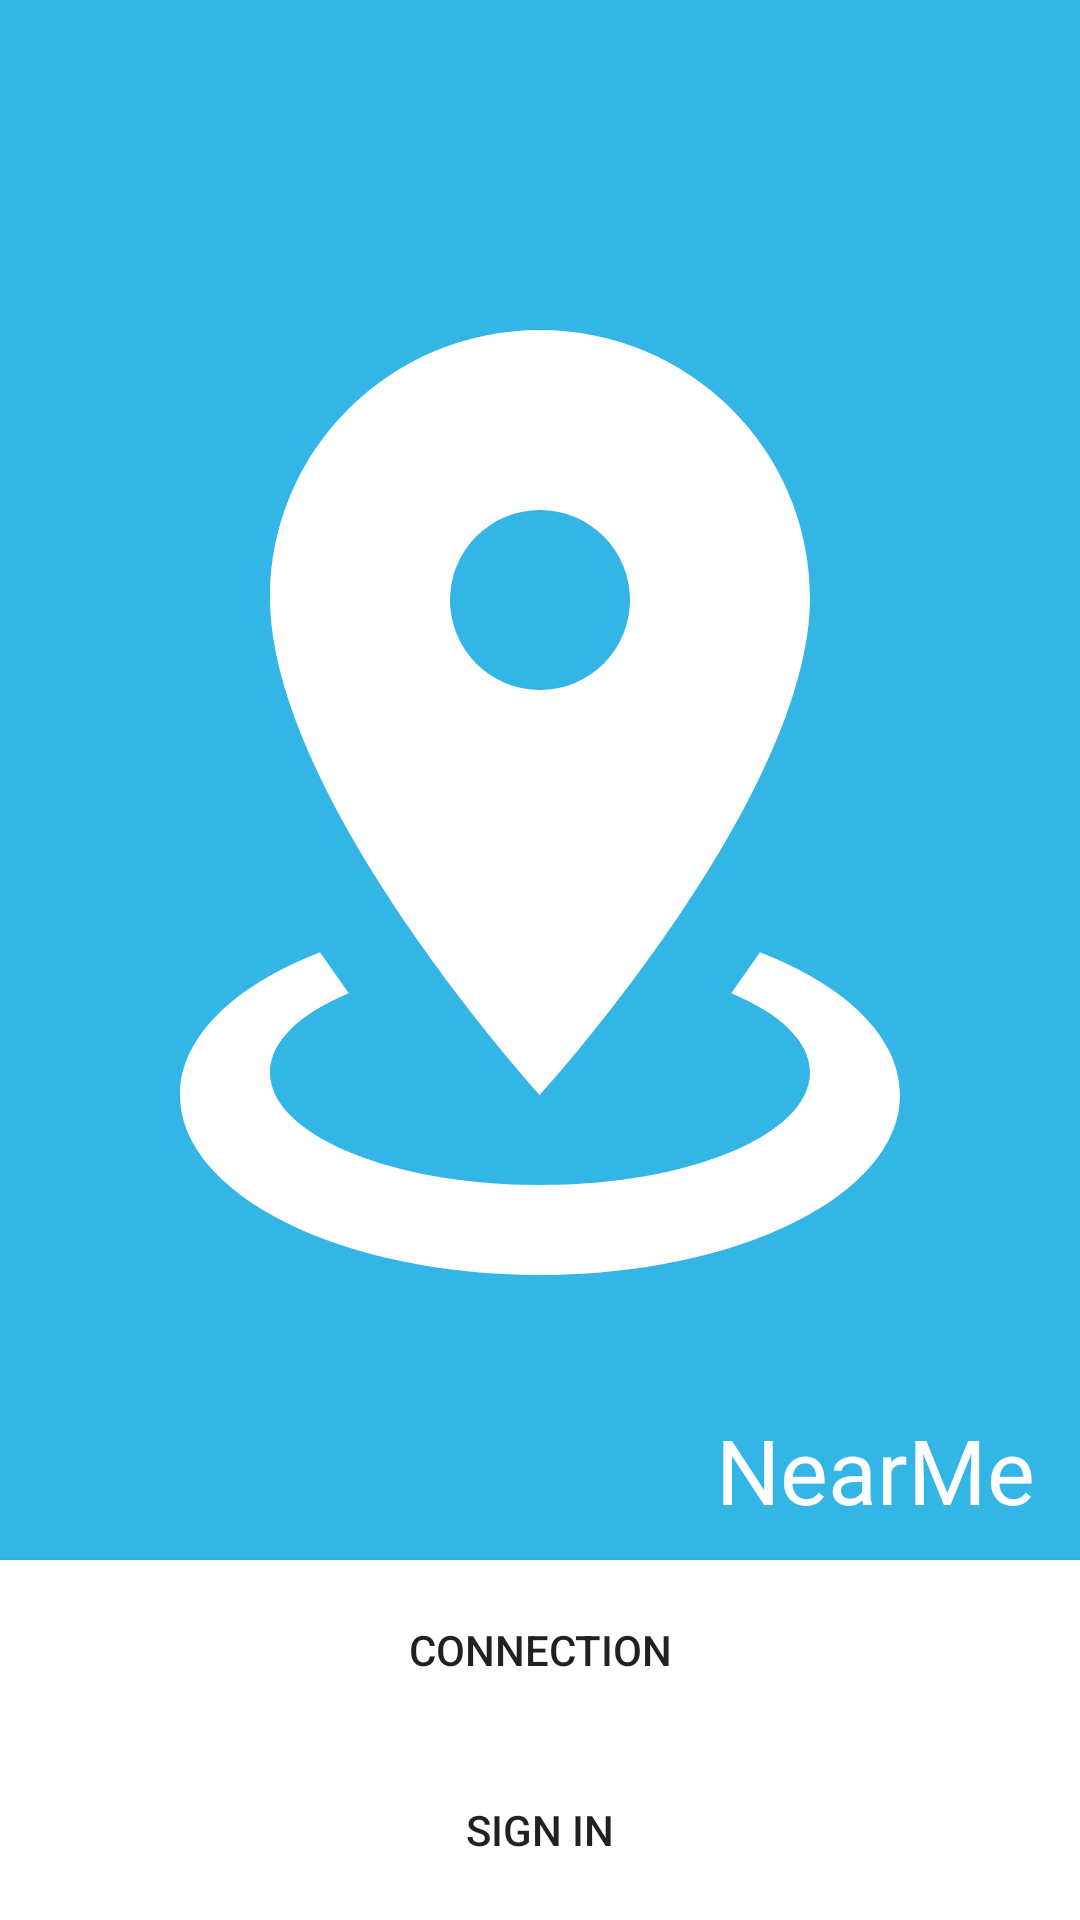

Reconstruct the res/layout file that produces this screen, plus the resources it refers to.
<!-- AndroidManifest.xml: application theme AppTheme -->
<!-- res/layout/activity_main.xml -->
<?xml version="1.0" encoding="utf-8"?>
<RelativeLayout xmlns:android="http://schemas.android.com/apk/res/android"
    android:layout_width="match_parent" android:layout_height="match_parent">


    <Button
        android:layout_width="wrap_content"
        android:layout_height="@dimen/btns_main"
        android:text="@string/button_signin"
        android:id="@+id/main_signin"
        android:layout_alignParentBottom="true"
        android:layout_alignParentStart="true"
        android:layout_alignParentEnd="true"
        android:background="@drawable/btns_main" />

    <Button
        android:layout_width="wrap_content"
        android:layout_height="@dimen/btns_main"
        android:text="@string/button_connection"
        android:id="@+id/main_connect"
        android:background="@drawable/btns_main"
        android:layout_above="@+id/main_signin"
        android:layout_alignParentStart="true"
        android:layout_alignParentEnd="true" />

    <ImageView
        android:layout_width="wrap_content"
        android:layout_height="wrap_content"
        android:id="@+id/main_img"
        android:layout_alignParentTop="true"
        android:layout_alignParentStart="true"
        android:layout_above="@+id/main_connect"
        android:layout_alignParentEnd="true"
        android:contentDescription="@string/main_desc"
        android:src="@drawable/map_marker_radius_xml"/>

    <com.xolider.nearme.view.TextViewWithDrawable
        android:layout_width="wrap_content"
        android:layout_height="wrap_content"
        android:layout_centerHorizontal="true"
        android:gravity="center"
        android:text="@string/signin_succefull"
        android:textSize="15sp"
        android:padding="10dp"
        android:visibility="invisible"
        android:id="@+id/txtDrawable"
        android:background="@android:color/white" />

    <TextView
        android:layout_width="wrap_content"
        android:layout_height="wrap_content"
        android:layout_above="@id/main_connect"
        android:layout_alignParentEnd="true"
        android:text="@string/app_name"
        android:textColor="@android:color/white"
        android:textSize="30sp"
        android:layout_marginEnd="15dp"
        android:layout_marginBottom="10dp"/>
</RelativeLayout>
<!-- resources referenced by this layout -->
<resources>
  <dimen name="btns_main">60dp</dimen>
  <!-- drawable btns_main (drawable) -->
  <?xml version="1.0" encoding="utf-8"?>
  <selector xmlns:android="http://schemas.android.com/apk/res/android">
  
      <item android:drawable="@color/colorPrimaryDark" android:state_focused="true"/>
      <item android:state_pressed="true" android:drawable="@color/colorPrimaryDark"/>
      <item android:drawable="@android:color/white"/>
  
  </selector>
  <!-- drawable map_marker_radius_xml (drawable) -->
  <vector xmlns:android="http://schemas.android.com/apk/res/android"
      android:height="24dp"
      android:width="24dp"
      android:viewportWidth="24"
      android:viewportHeight="24">
  
      <path android:fillColor="@color/white" android:pathData="M12,2C15.31,2 18,4.66 18,7.95C18,12.41 12,19 12,19C12,19 6,12.41 6,7.95C6,4.66 8.69,2 12,2M12,6A2,2 0 0,0 10,8A2,2 0 0,0 12,10A2,2 0 0,0 14,8A2,2 0 0,0 12,6M20,19C20,21.21 16.42,23 12,23C7.58,23 4,21.21 4,19C4,17.71 5.22,16.56 7.11,15.83L7.75,16.74C6.67,17.19 6,17.81 6,18.5C6,19.88 8.69,21 12,21C15.31,21 18,19.88 18,18.5C18,17.81 17.33,17.19 16.25,16.74L16.89,15.83C18.78,16.56 20,17.71 20,19Z" />
  </vector>
  <string name="app_name" translatable="false">NearMe</string>
  <string name="button_connection">Connection</string>
  <string name="button_signin">Sign in</string>
  <string name="main_desc">Presentation image</string>
  <string name="signin_succefull">Your account was succefully created !</string>
  <style name="AppTheme" parent="Theme.AppCompat.Light">
          
          <item name="colorPrimary">@color/colorPrimary</item>
          <item name="colorPrimaryDark">@color/colorPrimaryDark</item>
          <item name="colorAccent">@android:color/white</item>
          <item name="android:windowBackground">@android:color/holo_blue_light</item>
          <item name="android:editTextColor">@android:color/white</item>
          <item name="homeAsUpIndicator">@drawable/ic_place_black_24dp</item>
          <item name="actionBarStyle">@style/AppTheme.ActionBar</item>
          <item name="editTextStyle">@style/AppTheme.EditTextStyle</item>
          <item name="alertDialogTheme">@style/AppTheme.AlertDialog</item>
          <item name="android:keepScreenOn">true</item>
      </style>
  <color name="colorPrimaryDark">#eeeeee</color>
  <color name="white">#ffffff</color>
  <color name="colorPrimary">@android:color/white</color>
  <style name="AppTheme.ActionBar" parent="Widget.AppCompat.ActionBar">
          <item name="displayOptions">showHome|homeAsUp|showTitle|showCustom</item>
          <item name="background">@color/colorPrimary</item>
      </style>
  <style name="AppTheme.EditTextStyle" parent="Widget.AppCompat.EditText">
          <item name="android:textColorHint">@color/white</item>
      </style>
  <style name="AppTheme.AlertDialog" parent="Theme.AppCompat.Light.Dialog.Alert">
          <item name="colorAccent">@android:color/black</item>
      </style>
</resources>
